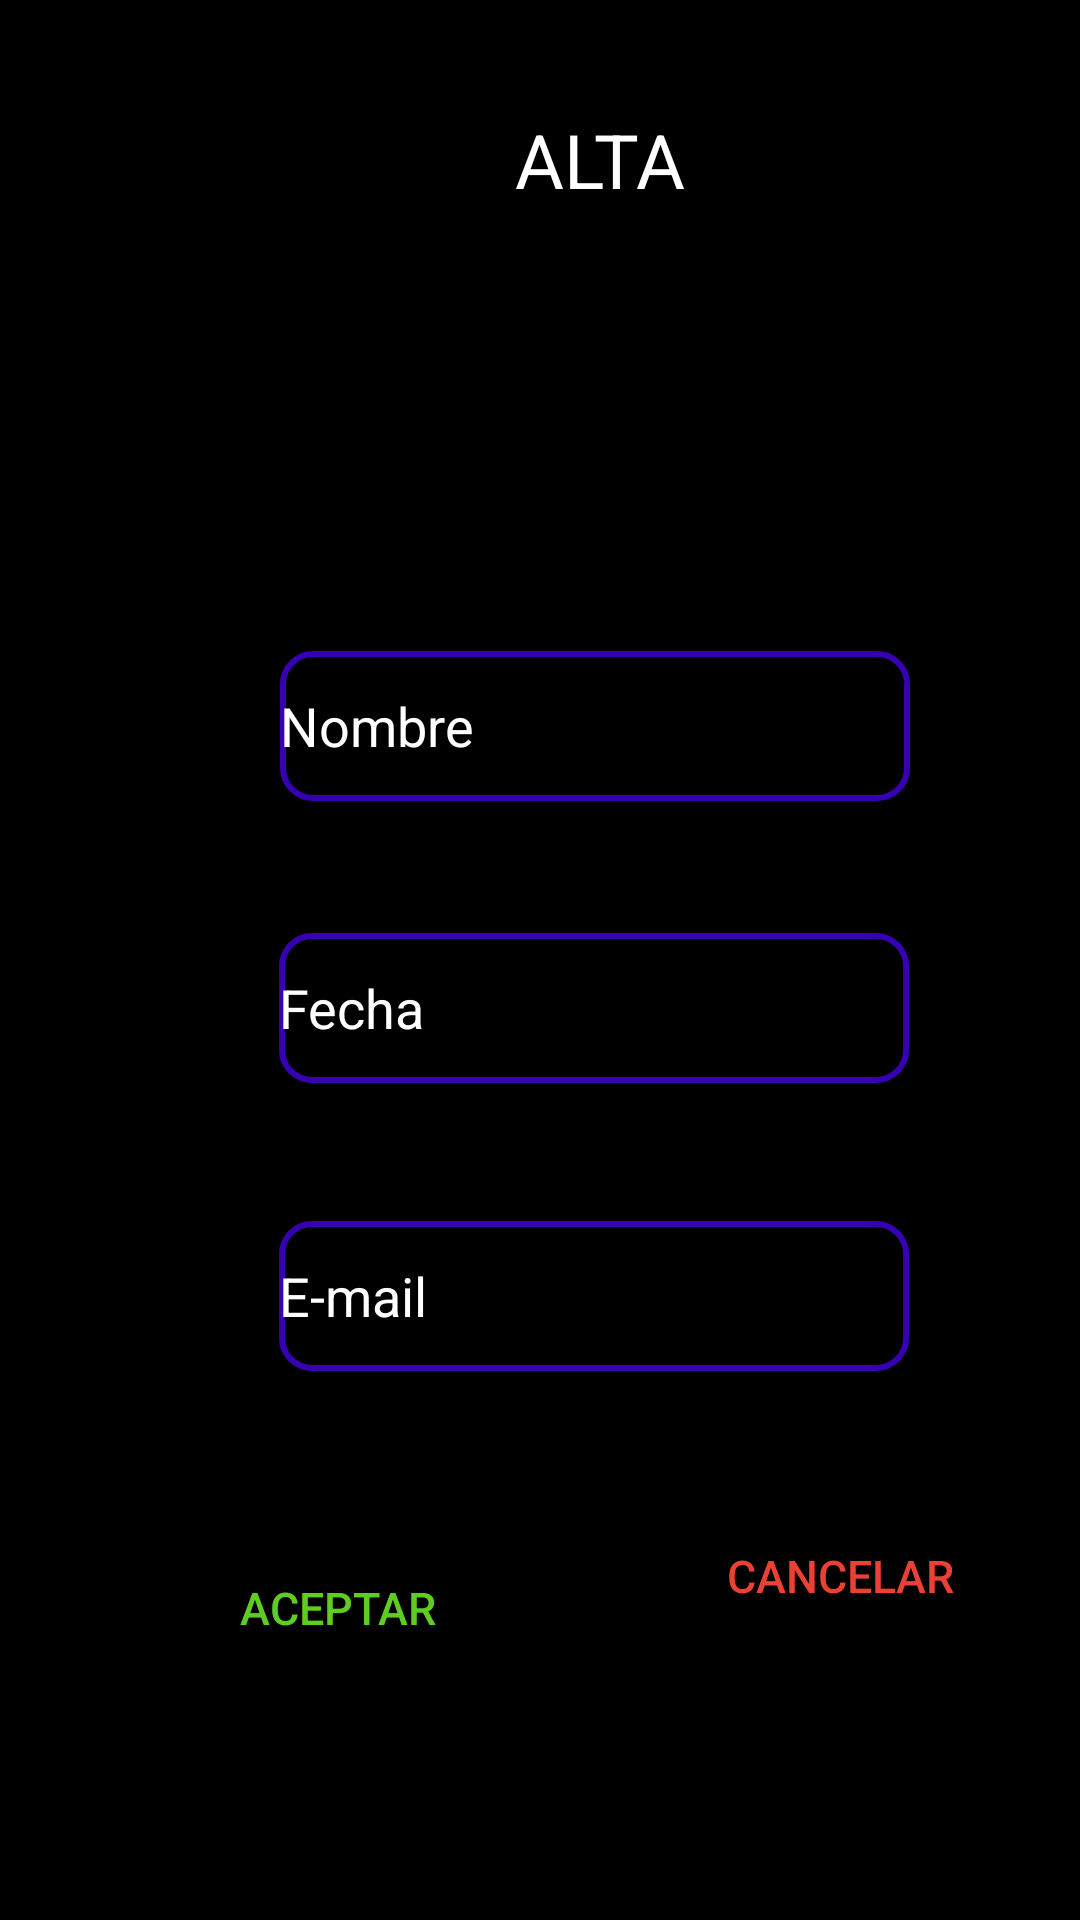

The Android layout XML behind this screen, and the referenced resources:
<!-- AndroidManifest.xml: application theme Theme.AplicacionAndroid2 -->
<!-- res/layout/activity_alta.xml -->
<?xml version="1.0" encoding="utf-8"?>
<androidx.constraintlayout.widget.ConstraintLayout xmlns:android="http://schemas.android.com/apk/res/android"
    xmlns:app="http://schemas.android.com/apk/res-auto"
    xmlns:tools="http://schemas.android.com/tools"
    android:layout_width="match_parent"
    android:layout_height="match_parent"
    tools:context=".ActivityAlta"
    android:background="#000">

    <TextView
        android:layout_width="wrap_content"
        android:layout_height="wrap_content"
        android:text="ALTA"
        android:textColor="#ffffff"
        android:textSize="25dp"
        app:layout_constraintBottom_toTopOf="@+id/guideline7"
        app:layout_constraintEnd_toStartOf="@+id/guideline4"
        app:layout_constraintHorizontal_bias="0.596"
        app:layout_constraintStart_toStartOf="@+id/guideline3"
        app:layout_constraintTop_toTopOf="@+id/guideline6"
        app:layout_constraintVertical_bias="0.478" />

    <Button
        android:id="@+id/buttonAceptar"
        android:layout_width="113dp"
        android:layout_height="112dp"
        android:backgroundTint="@color/black"
        android:text="ACEPTAR"
        android:textColor="#5fcc21"
        android:textSize="15dp"
        app:layout_constraintBottom_toTopOf="@+id/guideline12"
        app:layout_constraintEnd_toStartOf="@+id/guideline3"
        app:layout_constraintHorizontal_bias="0.695"
        app:layout_constraintStart_toStartOf="@+id/guideline2"
        app:layout_constraintTop_toTopOf="@+id/guideline11"
        app:layout_constraintVertical_bias="0.0" />


    <Button
        android:id="@+id/buttonCancelar"
        android:layout_width="122dp"
        android:layout_height="121dp"
        android:backgroundTint="@color/black"
        android:text="CANCELAR"
        android:textColor="#eb4034"
        android:textSize="15dp"
        app:layout_constraintBottom_toTopOf="@+id/guideline12"
        app:layout_constraintEnd_toStartOf="@+id/guideline5"
        app:layout_constraintHorizontal_bias="0.437"
        app:layout_constraintStart_toStartOf="@+id/guideline4"
        app:layout_constraintTop_toTopOf="@+id/guideline11"
        app:layout_constraintVertical_bias="0.622" />

    <EditText
        android:id="@+id/nombre"
        android:layout_width="wrap_content"
        android:layout_height="50dp"
        android:background="@drawable/edit_text_background"
        android:ems="10"
        android:inputType="text"
        android:text="Nombre"
        android:textColor="#ffffff"
        app:layout_constraintBottom_toTopOf="@+id/guideline9"
        app:layout_constraintEnd_toStartOf="@+id/guideline5"
        app:layout_constraintHorizontal_bias="0.508"
        app:layout_constraintStart_toStartOf="@+id/guideline2"
        app:layout_constraintTop_toTopOf="@+id/guideline8"
        app:layout_constraintVertical_bias="0.542" />

    <EditText
        android:id="@+id/fecha"
        android:layout_width="wrap_content"
        android:layout_height="50dp"
        android:background="@drawable/edit_text_background"
        android:ems="10"
        android:inputType="text"
        android:maxLines="2"
        android:text="Fecha"
        android:textColor="#ffffff"

        app:layout_constraintBottom_toTopOf="@+id/guideline10"
        app:layout_constraintEnd_toStartOf="@+id/guideline5"
        app:layout_constraintStart_toStartOf="@+id/guideline2"
        app:layout_constraintTop_toTopOf="@+id/guideline9" />

    <EditText
        android:id="@+id/mail"
        android:layout_width="wrap_content"
        android:layout_height="50dp"
        android:background="@drawable/edit_text_background"
        android:ems="10"
        android:inputType="text"
        android:maxLines="2"
        android:text="E-mail"
        android:textColor="#ffffff"

        app:layout_constraintBottom_toTopOf="@+id/guideline11"
        app:layout_constraintEnd_toStartOf="@+id/guideline5"
        app:layout_constraintStart_toStartOf="@+id/guideline2"
        app:layout_constraintTop_toTopOf="@+id/guideline10" />


    <androidx.constraintlayout.widget.Guideline
        android:id="@+id/guideline1"
        android:layout_width="wrap_content"
        android:layout_height="wrap_content"
        android:orientation="vertical"
        app:layout_constraintGuide_end="395dp" />

    <androidx.constraintlayout.widget.Guideline
        android:id="@+id/guideline2"
        android:layout_width="wrap_content"
        android:layout_height="wrap_content"
        android:orientation="vertical"
        app:layout_constraintGuide_begin="96dp"
        app:layout_constraintGuide_percent="0.22"/>


    <androidx.constraintlayout.widget.Guideline
        android:id="@+id/guideline3"
        android:layout_width="wrap_content"
        android:layout_height="wrap_content"
        android:orientation="vertical"
        app:layout_constraintGuide_begin="16dp"
        app:layout_constraintGuide_percent="0.44" />


    <androidx.constraintlayout.widget.Guideline
        android:id="@+id/guideline4"
        android:layout_width="wrap_content"
        android:layout_height="wrap_content"
        android:orientation="vertical"
        app:layout_constraintGuide_begin="96dp"
        app:layout_constraintGuide_percent="0.66"/>


    <androidx.constraintlayout.widget.Guideline
        android:id="@+id/guideline5"
        android:layout_width="wrap_content"
        android:layout_height="wrap_content"
        android:orientation="vertical"
        app:layout_constraintGuide_begin="96dp"
        app:layout_constraintGuide_percent="0.88"/>

    <androidx.constraintlayout.widget.Guideline
        android:id="@+id/guideline6"
        android:layout_width="wrap_content"
        android:layout_height="wrap_content"
        android:orientation="horizontal"
        app:layout_constraintGuide_begin="96dp"
        app:layout_constraintGuide_percent="0.02"/>

    <androidx.constraintlayout.widget.Guideline
        android:id="@+id/guideline7"
        android:layout_width="wrap_content"
        android:layout_height="wrap_content"
        android:orientation="horizontal"
        app:layout_constraintGuide_begin="96dp"
        app:layout_constraintGuide_percent="0.15"/>

    <androidx.constraintlayout.widget.Guideline
        android:id="@+id/guideline8"
        android:layout_width="wrap_content"
        android:layout_height="wrap_content"
        android:orientation="horizontal"
        app:layout_constraintGuide_begin="96dp"
        app:layout_constraintGuide_percent="0.30"/>

    <androidx.constraintlayout.widget.Guideline
        android:id="@+id/guideline9"
        android:layout_width="wrap_content"
        android:layout_height="wrap_content"
        android:orientation="horizontal"
        app:layout_constraintGuide_begin="96dp"
        app:layout_constraintGuide_percent="0.45"/>


    <androidx.constraintlayout.widget.Guideline
        android:id="@+id/guideline10"
        android:layout_width="wrap_content"
        android:layout_height="wrap_content"
        android:orientation="horizontal"
        app:layout_constraintGuide_begin="96dp"
        app:layout_constraintGuide_percent="0.60"/>


    <androidx.constraintlayout.widget.Guideline
        android:id="@+id/guideline11"
        android:layout_width="wrap_content"
        android:layout_height="wrap_content"
        android:orientation="horizontal"
        app:layout_constraintGuide_begin="539dp"
        app:layout_constraintGuide_percent="0.75" />

    <androidx.constraintlayout.widget.Guideline
        android:id="@+id/guideline12"
        android:layout_width="wrap_content"
        android:layout_height="wrap_content"
        android:orientation="horizontal"
        app:layout_constraintGuide_begin="96dp"
        app:layout_constraintGuide_percent="0.90"/>

</androidx.constraintlayout.widget.ConstraintLayout>
<!-- resources referenced by this layout -->
<resources>
  <!-- drawable edit_text_background (drawable) -->
  <?xml version="1.0" encoding="utf-8"?>
  <selector xmlns:android="http://schemas.android.com/apk/res/android">
  
      <item>
  
          <shape android:shape="rectangle">
           <corners android:radius="10dp" />
              <stroke
                      android:width="2dp"
                      android:color="@color/design_default_color_primary_dark"/>
          </shape>
  
  
      </item>
  
  </selector>
  <style name="Theme.AplicacionAndroid2" parent="Theme.MaterialComponents.DayNight.DarkActionBar">
          
          <item name="colorPrimary">@color/purple_500</item>
          <item name="colorPrimaryVariant">@color/purple_700</item>
          <item name="colorOnPrimary">@color/white</item>
          
          <item name="colorSecondary">@color/teal_200</item>
          <item name="colorSecondaryVariant">@color/teal_700</item>
          <item name="colorOnSecondary">@color/black</item>
          
          <item name="android:statusBarColor">?attr/colorPrimaryVariant</item>
          
      </style>
  <!-- not gathered from this repository: default colours our renderer supplied (Android Studio template values) -->
  <color name="purple_500">#FF6200EE</color>
  <color name="purple_700">#FF3700B3</color>
  <color name="teal_200">#FF03DAC5</color>
  <color name="teal_700">#FF018786</color>
  <color name="black">#FF000000</color>
  <color name="white">#FFFFFFFF</color>
</resources>
